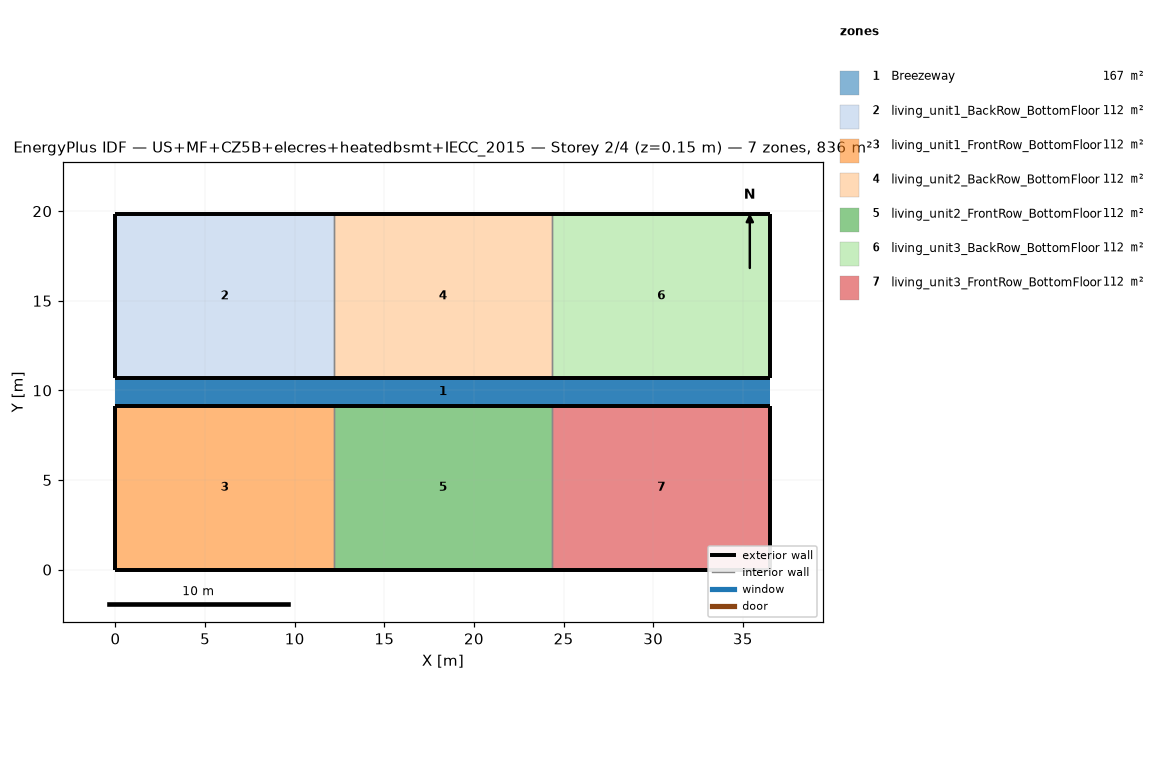
=== STOREY PLAN SPEC (per zone: floor XY polygon, exterior-wall plan segments, windows/doors) ===
zone 1: Breezeway  (167.0 m²)
  floor: (36.54, 9.16) (0.00, 9.16) (0.00, 10.68) (36.54, 10.68)
  floor: (36.54, 9.16) (0.00, 9.16) (0.00, 10.68) (36.54, 10.68)
  floor: (36.54, 9.16) (0.00, 9.16) (0.00, 10.68) (36.54, 10.68)
zone 2: living_unit1_BackRow_BottomFloor  (111.5 m²)
  floor: (12.18, 10.68) (0.00, 10.68) (0.00, 19.84) (12.18, 19.84)
  exterior wall: (0.00, 10.68) – (12.18, 10.68)  [12.2 m]
  exterior wall: (12.18, 19.84) – (0.00, 19.84)  [12.2 m]
  exterior wall: (0.00, 19.84) – (0.00, 10.68)  [9.2 m]
  interior walls: 1
zone 3: living_unit1_FrontRow_BottomFloor  (111.5 m²)
  floor: (12.18, 0.00) (0.00, 0.00) (0.00, 9.16) (12.18, 9.16)
  exterior wall: (0.00, 0.00) – (12.18, 0.00)  [12.2 m]
  exterior wall: (12.18, 9.16) – (0.00, 9.16)  [12.2 m]
  exterior wall: (0.00, 9.16) – (0.00, 0.00)  [9.2 m]
  interior walls: 1
zone 4: living_unit2_BackRow_BottomFloor  (111.5 m²)
  floor: (24.36, 10.68) (12.18, 10.68) (12.18, 19.84) (24.36, 19.84)
  exterior wall: (12.18, 10.68) – (24.36, 10.68)  [12.2 m]
  exterior wall: (24.36, 19.84) – (12.18, 19.84)  [12.2 m]
  interior walls: 2
zone 5: living_unit2_FrontRow_BottomFloor  (111.5 m²)
  floor: (24.36, 0.00) (12.18, 0.00) (12.18, 9.16) (24.36, 9.16)
  exterior wall: (12.18, 0.00) – (24.36, 0.00)  [12.2 m]
  exterior wall: (24.36, 9.16) – (12.18, 9.16)  [12.2 m]
  interior walls: 2
zone 6: living_unit3_BackRow_BottomFloor  (111.5 m²)
  floor: (36.54, 10.68) (24.36, 10.68) (24.36, 19.84) (36.54, 19.84)
  exterior wall: (24.36, 10.68) – (36.54, 10.68)  [12.2 m]
  exterior wall: (36.54, 10.68) – (36.54, 19.84)  [9.2 m]
  exterior wall: (36.54, 19.84) – (24.36, 19.84)  [12.2 m]
  interior walls: 1
zone 7: living_unit3_FrontRow_BottomFloor  (111.5 m²)
  floor: (36.54, 0.00) (24.36, 0.00) (24.36, 9.16) (36.54, 9.16)
  exterior wall: (24.36, 0.00) – (36.54, 0.00)  [12.2 m]
  exterior wall: (36.54, 0.00) – (36.54, 9.16)  [9.2 m]
  exterior wall: (36.54, 9.16) – (24.36, 9.16)  [12.2 m]
  interior walls: 1

=== DERIVED (storey summary) ===
Building: US+MF+CZ5B+elecres+heatedbsmt+IECC_2015
Storey: 2 of 4  (floor level z = 0.15 m)
Storey gross floor area: 836.2 m²
Zones on this storey: 7
  - Breezeway: floor 167.0 m²
  - living_unit1_BackRow_BottomFloor: floor 111.5 m²; exterior wall 33.5 m (86.9 m²); WWR 0.0%
  - living_unit1_FrontRow_BottomFloor: floor 111.5 m²; exterior wall 33.5 m (86.9 m²); WWR 0.0%
  - living_unit2_BackRow_BottomFloor: floor 111.5 m²; exterior wall 24.4 m (63.1 m²); WWR 0.0%
  - living_unit2_FrontRow_BottomFloor: floor 111.5 m²; exterior wall 24.4 m (63.1 m²); WWR 0.0%
  - living_unit3_BackRow_BottomFloor: floor 111.5 m²; exterior wall 33.5 m (86.9 m²); WWR 0.0%
  - living_unit3_FrontRow_BottomFloor: floor 111.5 m²; exterior wall 33.5 m (86.9 m²); WWR 0.0%
Zone adjacency (shared interzone walls):
  - living_unit1_BackRow_BottomFloor ↔ living_unit2_BackRow_BottomFloor
  - living_unit1_FrontRow_BottomFloor ↔ living_unit2_FrontRow_BottomFloor
  - living_unit2_BackRow_BottomFloor ↔ living_unit3_BackRow_BottomFloor
  - living_unit2_FrontRow_BottomFloor ↔ living_unit3_FrontRow_BottomFloor